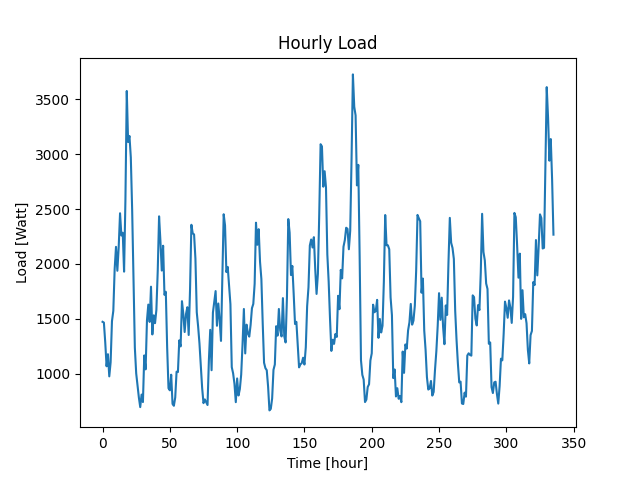

Source data for this figure (header and first rows):
Time (Hour), Load (W)
2022-01-24 21:52:17, 1473
2022-01-24 22:52:17, 1466
2022-01-24 23:52:17, 1286
2022-01-25 00:52:17, 1068
2022-01-25 01:52:17, 1178
2022-01-25 02:52:17, 976
2022-01-25 03:52:17, 1104
2022-01-25 04:52:17, 1479
2022-01-25 05:52:17, 1573
2022-01-25 06:52:17, 1954
2022-01-25 07:52:17, 2156
2022-01-25 08:52:17, 1938
2022-01-25 09:52:17, 2154
2022-01-25 10:52:17, 2462
2022-01-25 11:52:17, 2259
2022-01-25 12:52:17, 2285
2022-01-25 13:52:17, 1930
2022-01-25 14:52:17, 2587
2022-01-25 15:52:17, 3576
2022-01-25 16:52:17, 3111
2022-01-25 17:52:17, 3166
2022-01-25 18:52:17, 2971
2022-01-25 19:52:17, 2493
2022-01-25 20:52:17, 1846
2022-01-25 21:52:17, 1237
2022-01-25 22:52:17, 1003
2022-01-25 23:52:17, 892
2022-01-26 00:52:17, 782
2022-01-26 01:52:17, 696
2022-01-26 02:52:17, 810
2022-01-26 03:52:17, 742
2022-01-26 04:52:17, 1167
2022-01-26 05:52:17, 1040
2022-01-26 06:52:17, 1486
2022-01-26 07:52:17, 1630
2022-01-26 08:52:17, 1472
2022-01-26 09:52:17, 1793
2022-01-26 10:52:17, 1358
2022-01-26 11:52:17, 1532
2022-01-26 12:52:17, 1461
2022-01-26 13:52:17, 1582
2022-01-26 14:52:17, 1937
2022-01-26 15:52:17, 2434
2022-01-26 16:52:17, 2209
2022-01-26 17:52:17, 1940
2022-01-26 18:52:17, 2166
2022-01-26 19:52:17, 1719
2022-01-26 20:52:17, 1747
2022-01-26 21:52:17, 1241
2022-01-26 22:52:17, 868
2022-01-26 23:52:17, 849
2022-01-27 00:52:17, 991
2022-01-27 01:52:17, 725
2022-01-27 02:52:17, 708
2022-01-27 03:52:17, 784
2022-01-27 04:52:17, 1019
2022-01-27 05:52:17, 1015
2022-01-27 06:52:17, 1304
2022-01-27 07:52:17, 1249
2022-01-27 08:52:17, 1661
... 276 more rows
